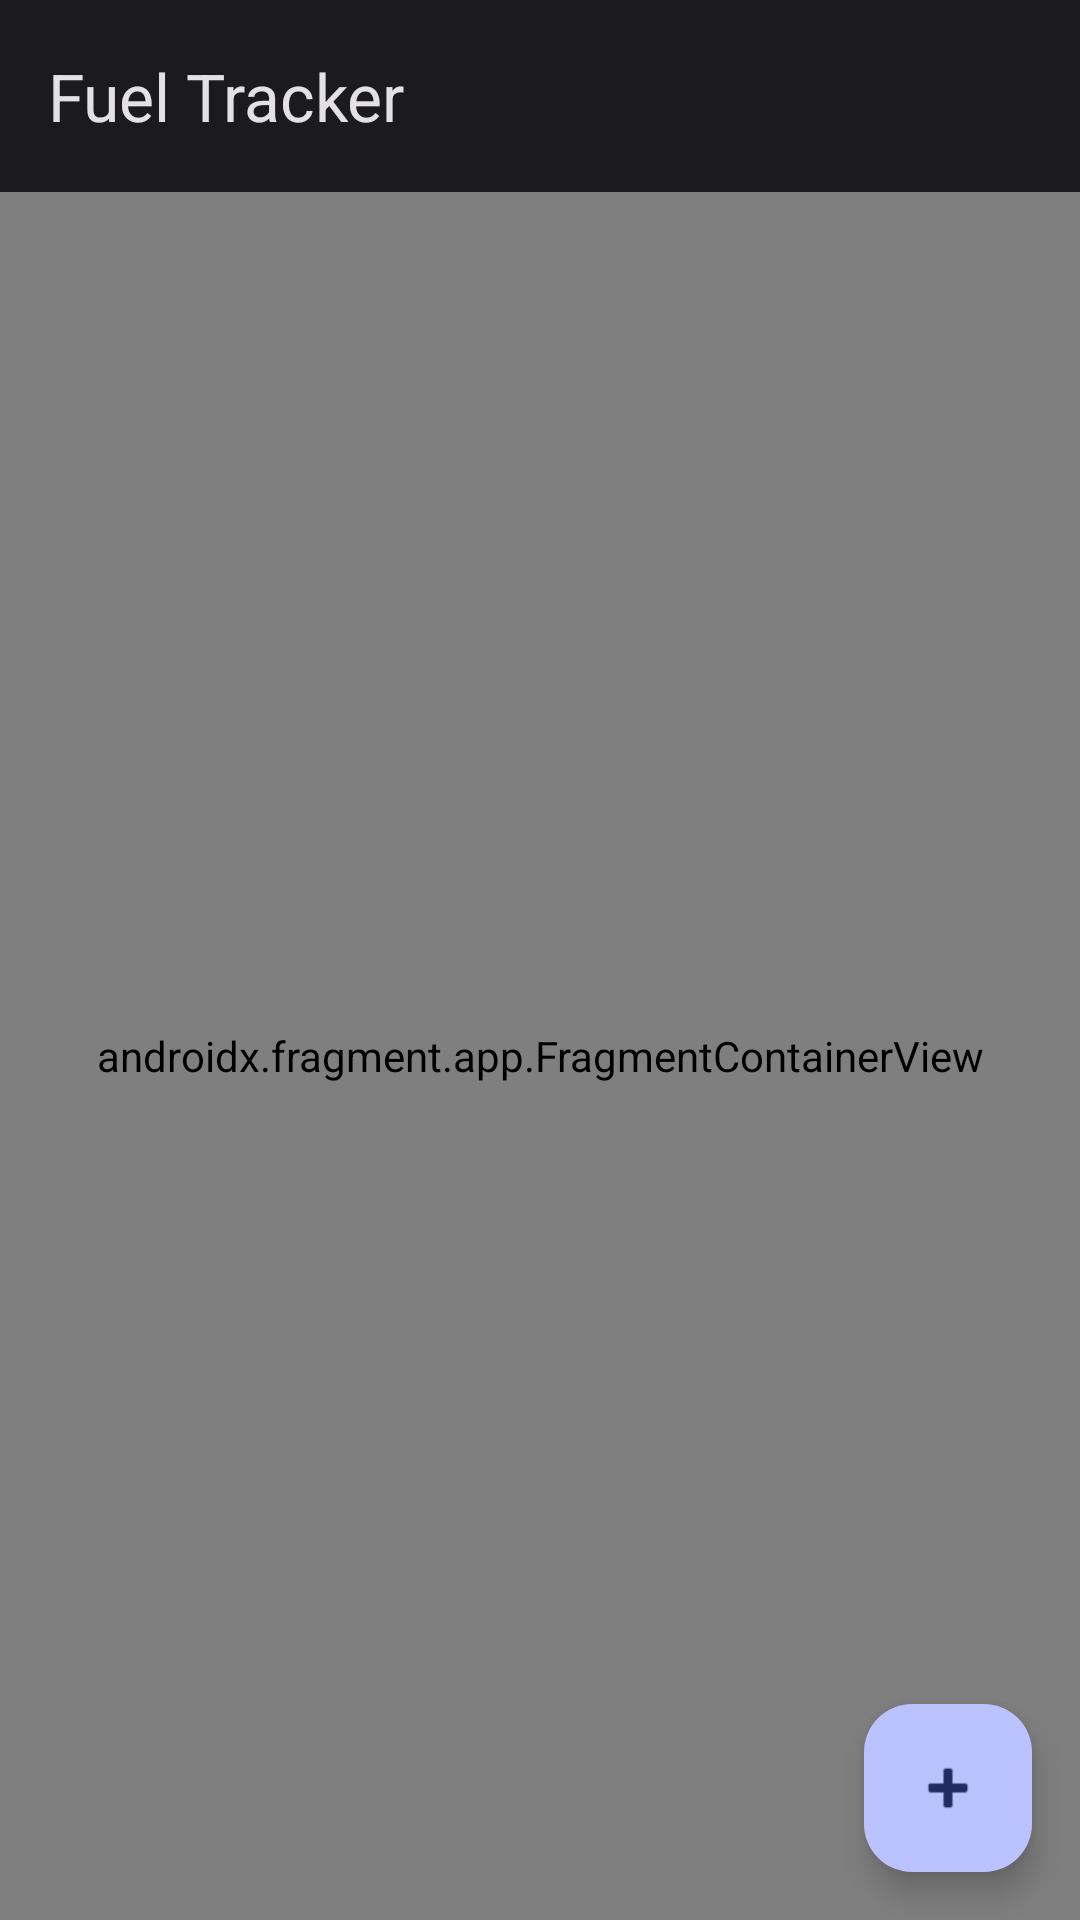

Layout XML and referenced resources for this Android screen:
<!-- AndroidManifest.xml: application theme Theme.FuelTracker -->
<!-- res/layout/activity_main.xml -->
<?xml version="1.0" encoding="utf-8"?>
<androidx.coordinatorlayout.widget.CoordinatorLayout
    xmlns:android="http://schemas.android.com/apk/res/android"
    xmlns:app="http://schemas.android.com/apk/res-auto"
    android:layout_width="match_parent"
    android:layout_height="match_parent"
    android:background="@color/md_theme_background">

    <com.google.android.material.appbar.AppBarLayout
        android:layout_width="match_parent"
        android:layout_height="wrap_content"
        android:background="@android:color/transparent"
        app:elevation="0dp">

        <com.google.android.material.appbar.MaterialToolbar
            android:id="@+id/toolbar"
            android:layout_width="match_parent"
            android:layout_height="?attr/actionBarSize"
            app:title="@string/app_name"
            app:titleTextColor="@color/md_theme_onSurface" />
    </com.google.android.material.appbar.AppBarLayout>

    <androidx.fragment.app.FragmentContainerView
        android:id="@+id/nav_host_fragment"
        android:name="androidx.navigation.fragment.NavHostFragment"
        android:layout_width="match_parent"
        android:layout_height="match_parent"
        app:defaultNavHost="true"
        app:navGraph="@navigation/nav_graph"
        app:layout_behavior="@string/appbar_scrolling_view_behavior" />

    <com.google.android.material.floatingactionbutton.FloatingActionButton
        android:id="@+id/fab_add"
        android:layout_width="wrap_content"
        android:layout_height="wrap_content"
        android:layout_gravity="bottom|end"
        android:layout_margin="16dp"
        android:contentDescription="@string/title_add"
        app:srcCompat="@android:drawable/ic_input_add"
        app:tint="@color/md_theme_onPrimary"
        app:backgroundTint="@color/md_theme_primary" />

</androidx.coordinatorlayout.widget.CoordinatorLayout>
<!-- resources referenced by this layout -->
<resources>
  <color name="md_theme_background">#1B1B1F</color>
  <color name="md_theme_onPrimary">#212B61</color>
  <color name="md_theme_onSurface">#E4E1E6</color>
  <color name="md_theme_primary">#BBC3FF</color>
  <string name="app_name">Fuel Tracker</string>
  <string name="title_add">Новая заправка</string>
  <style name="Theme.FuelTracker" parent="Theme.Material3.Dark.NoActionBar">
          <item name="colorPrimary">@color/md_theme_primary</item>
          <item name="colorOnPrimary">@color/md_theme_onPrimary</item>
          <item name="colorPrimaryContainer">@color/md_theme_primaryContainer</item>
          <item name="colorOnPrimaryContainer">@color/md_theme_onPrimaryContainer</item>
          <item name="colorSecondary">@color/md_theme_secondary</item>
          <item name="colorOnSecondary">@color/md_theme_onSecondary</item>
          <item name="colorSecondaryContainer">@color/md_theme_secondaryContainer</item>
          <item name="colorOnSecondaryContainer">@color/md_theme_onSecondaryContainer</item>
          <item name="colorTertiary">@color/md_theme_tertiary</item>
          <item name="colorOnTertiary">@color/md_theme_onTertiary</item>
          <item name="colorTertiaryContainer">@color/md_theme_tertiaryContainer</item>
          <item name="colorOnTertiaryContainer">@color/md_theme_onTertiaryContainer</item>
          <item name="colorError">@color/md_theme_error</item>
          <item name="colorErrorContainer">@color/md_theme_errorContainer</item>
          <item name="colorOnError">@color/md_theme_onError</item>
          <item name="colorOnErrorContainer">@color/md_theme_onErrorContainer</item>
          <item name="android:colorBackground">@color/md_theme_background</item>
          <item name="colorOnBackground">@color/md_theme_onBackground</item>
          <item name="colorSurface">@color/md_theme_surface</item>
          <item name="colorOnSurface">@color/md_theme_onSurface</item>
          <item name="colorSurfaceVariant">@color/md_theme_surfaceVariant</item>
          <item name="colorOnSurfaceVariant">@color/md_theme_onSurfaceVariant</item>
          <item name="colorOutline">@color/md_theme_outline</item>
          <item name="colorOnSurfaceInverse">@color/md_theme_inverseOnSurface</item>
          <item name="colorSurfaceInverse">@color/md_theme_inverseSurface</item>
          <item name="colorPrimaryInverse">@color/md_theme_inversePrimary</item>
          <item name="android:statusBarColor">@android:color/transparent</item>
          <item name="android:navigationBarColor">@android:color/transparent</item>
      </style>
  <color name="md_theme_primaryContainer">#394279</color>
  <color name="md_theme_onPrimaryContainer">#DEE0FF</color>
  <color name="md_theme_secondary">#C4C5DD</color>
  <color name="md_theme_onSecondary">#2D2F42</color>
  <color name="md_theme_secondaryContainer">#43455A</color>
  <color name="md_theme_onSecondaryContainer">#E1E0F9</color>
  <color name="md_theme_tertiary">#E7B9D5</color>
  <color name="md_theme_onTertiary">#44263B</color>
  <color name="md_theme_tertiaryContainer">#5D3C52</color>
  <color name="md_theme_onTertiaryContainer">#FFD8EE</color>
  <color name="md_theme_error">#FFB4AB</color>
  <color name="md_theme_errorContainer">#93000A</color>
  <color name="md_theme_onError">#690005</color>
  <color name="md_theme_onErrorContainer">#FFDAD6</color>
  <color name="md_theme_onBackground">#E4E1E6</color>
  <color name="md_theme_surface">#1B1B1F</color>
  <color name="md_theme_surfaceVariant">#46464F</color>
  <color name="md_theme_onSurfaceVariant">#C7C5D0</color>
  <color name="md_theme_outline">#91909A</color>
  <color name="md_theme_inverseOnSurface">#1B1B1F</color>
  <color name="md_theme_inverseSurface">#E4E1E6</color>
  <color name="md_theme_inversePrimary">#5C6BC0</color>
</resources>
